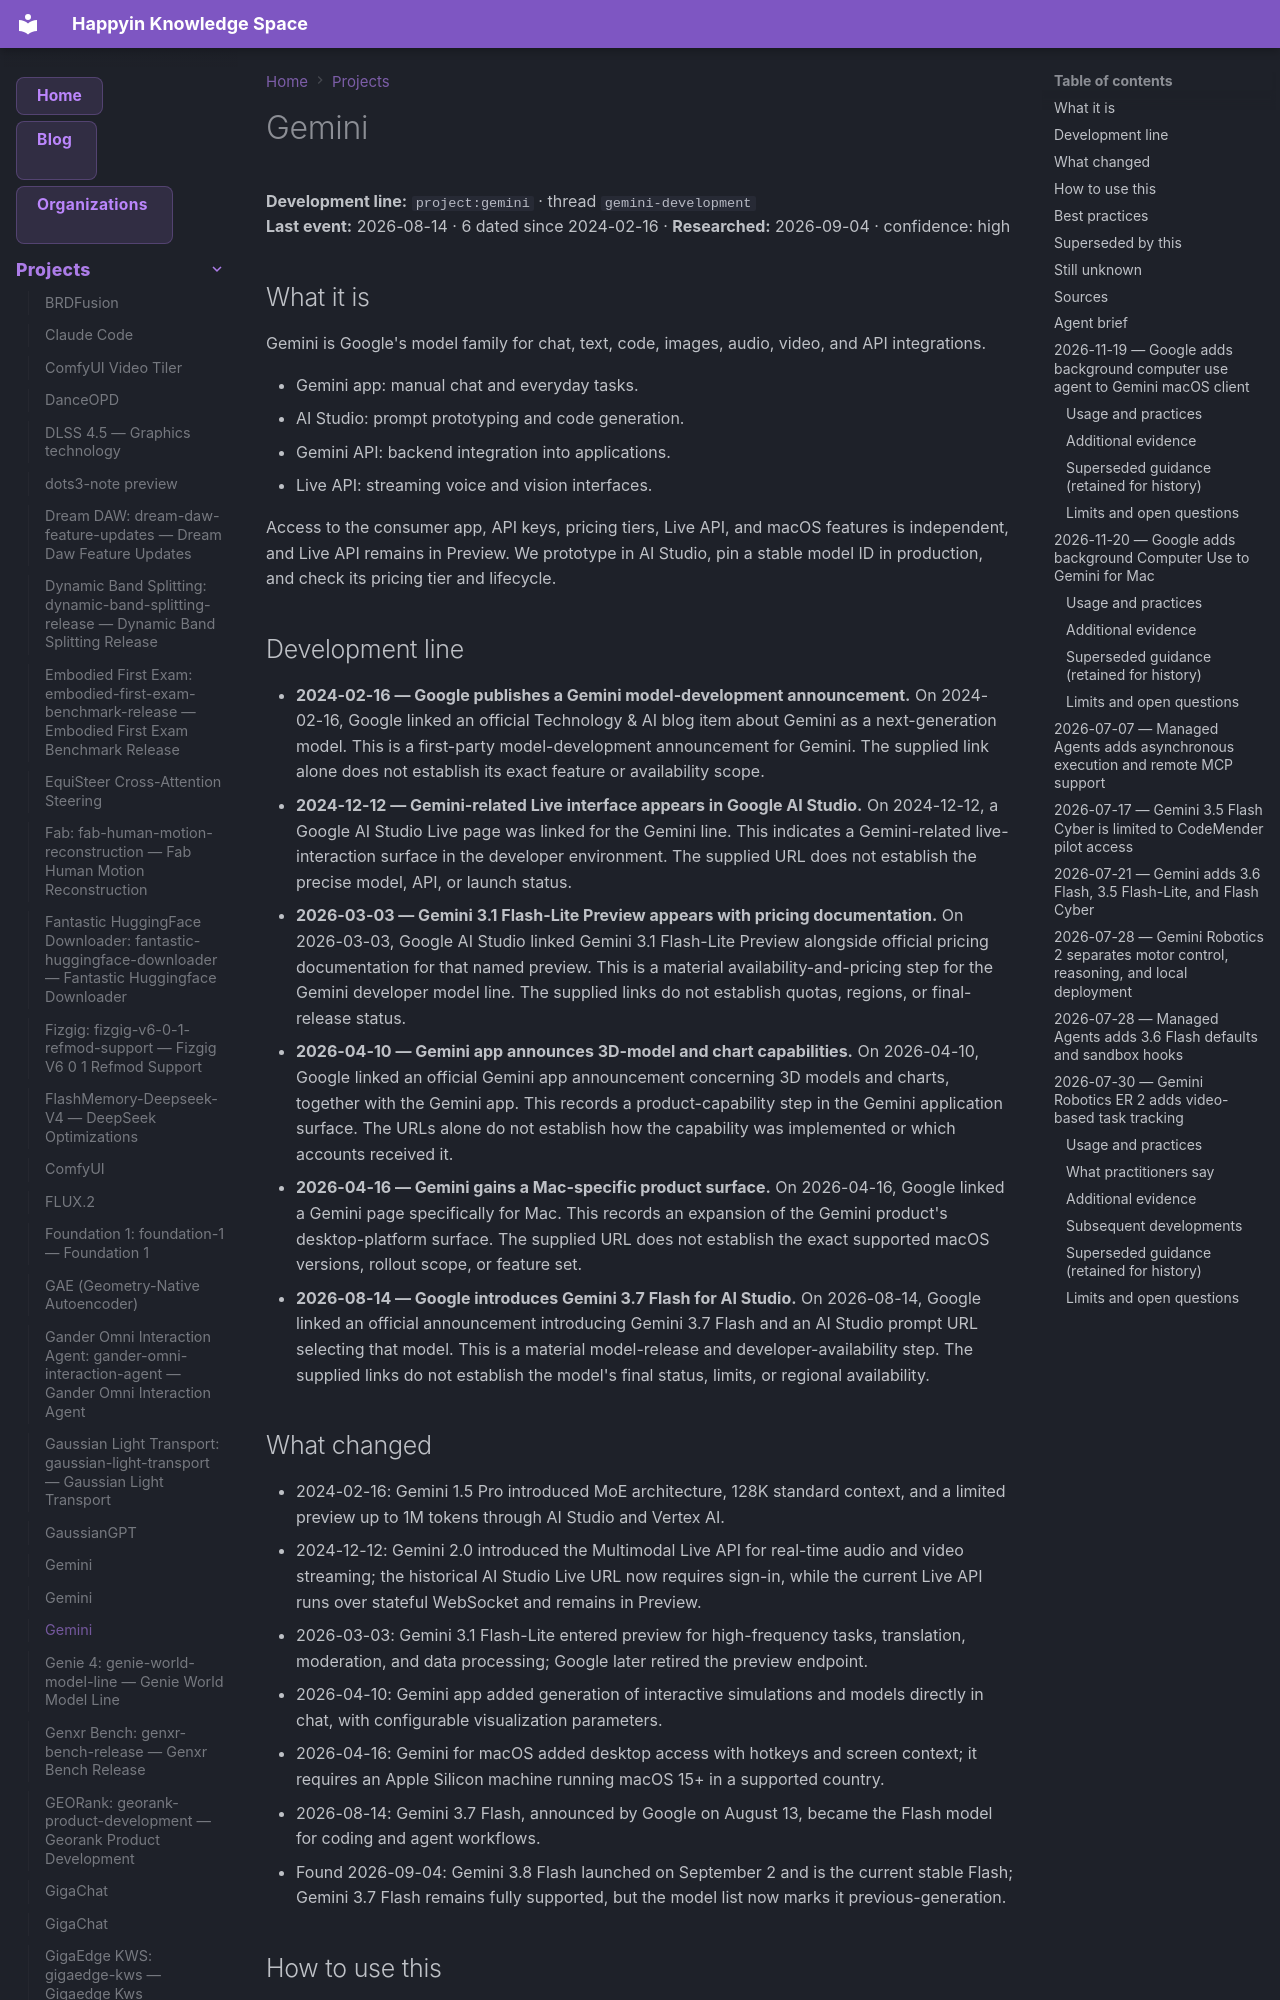

repository: AnastasiyaW/knowledge-space · page: projects/gemini/index.html · generator: mkdocs

---
title: Gemini
category: projects
date: 2026-08-14
tags: [gemini, gemini-development, project]
aliases: ["Gemini", "Gemini 1.5", "Gemini 3.7 Flash"]
---

# Gemini

**Development line:** `project:gemini` · thread `gemini-development`  
**Last event:** 2026-08-14 · 6 dated since 2024-02-16 · **Researched:** 2026-09-04 · confidence: high

## What it is

Gemini is Google's model family for chat, text, code, images, audio, video, and API integrations.

- Gemini app: manual chat and everyday tasks.
- AI Studio: prompt prototyping and code generation.
- Gemini API: backend integration into applications.
- Live API: streaming voice and vision interfaces.

Access to the consumer app, API keys, pricing tiers, Live API, and macOS features is independent, and Live API remains in Preview. We prototype in AI Studio, pin a stable model ID in production, and check its pricing tier and lifecycle.

## Development line

- **2024-02-16 — Google publishes a Gemini model-development announcement.** On 2024-02-16, Google linked an official Technology & AI blog item about Gemini as a next-generation model. This is a first-party model-development announcement for Gemini. The supplied link alone does not establish its exact feature or availability scope.
- **2024-12-12 — Gemini-related Live interface appears in Google AI Studio.** On 2024-12-12, a Google AI Studio Live page was linked for the Gemini line. This indicates a Gemini-related live-interaction surface in the developer environment. The supplied URL does not establish the precise model, API, or launch status.
- **2026-03-03 — Gemini 3.1 Flash-Lite Preview appears with pricing documentation.** On 2026-03-03, Google AI Studio linked Gemini 3.1 Flash-Lite Preview alongside official pricing documentation for that named preview. This is a material availability-and-pricing step for the Gemini developer model line. The supplied links do not establish quotas, regions, or final-release status.
- **2026-04-10 — Gemini app announces 3D-model and chart capabilities.** On 2026-04-10, Google linked an official Gemini app announcement concerning 3D models and charts, together with the Gemini app. This records a product-capability step in the Gemini application surface. The URLs alone do not establish how the capability was implemented or which accounts received it.
- **2026-04-16 — Gemini gains a Mac-specific product surface.** On 2026-04-16, Google linked a Gemini page specifically for Mac. This records an expansion of the Gemini product's desktop-platform surface. The supplied URL does not establish the exact supported macOS versions, rollout scope, or feature set.
- **2026-08-14 — Google introduces Gemini 3.7 Flash for AI Studio.** On 2026-08-14, Google linked an official announcement introducing Gemini 3.7 Flash and an AI Studio prompt URL selecting that model. This is a material model-release and developer-availability step. The supplied links do not establish the model's final status, limits, or regional availability.

## What changed

- 2024-02-16: Gemini 1.5 Pro introduced MoE architecture, 128K standard context, and a limited preview up to 1M tokens through AI Studio and Vertex AI.
- 2024-12-12: Gemini 2.0 introduced the Multimodal Live API for real-time audio and video streaming; the historical AI Studio Live URL now requires sign-in, while the current Live API runs over stateful WebSocket and remains in Preview.
- 2026-03-03: Gemini 3.1 Flash-Lite entered preview for high-frequency tasks, translation, moderation, and data processing; Google later retired the preview endpoint.
- 2026-04-10: Gemini app added generation of interactive simulations and models directly in chat, with configurable visualization parameters.
- 2026-04-16: Gemini for macOS added desktop access with hotkeys and screen context; it requires an Apple Silicon machine running macOS 15+ in a supported country.
- 2026-08-14: Gemini 3.7 Flash, announced by Google on August 13, became the Flash model for coding and agent workflows.
- Found 2026-09-04: Gemini 3.8 Flash launched on September 2 and is the current stable Flash; Gemini 3.7 Flash remains fully supported, but the model list now marks it previous-generation.
